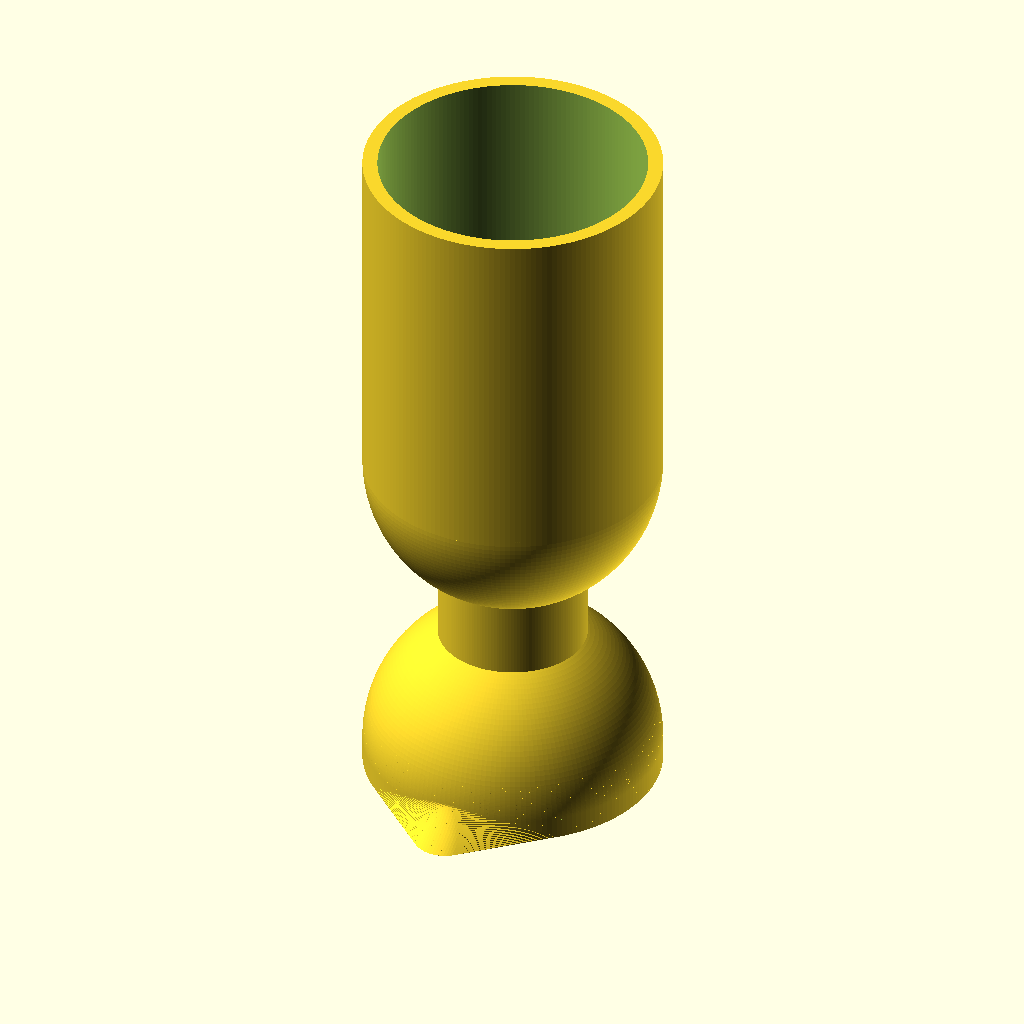
Cell 1 — every parameter at its default value.
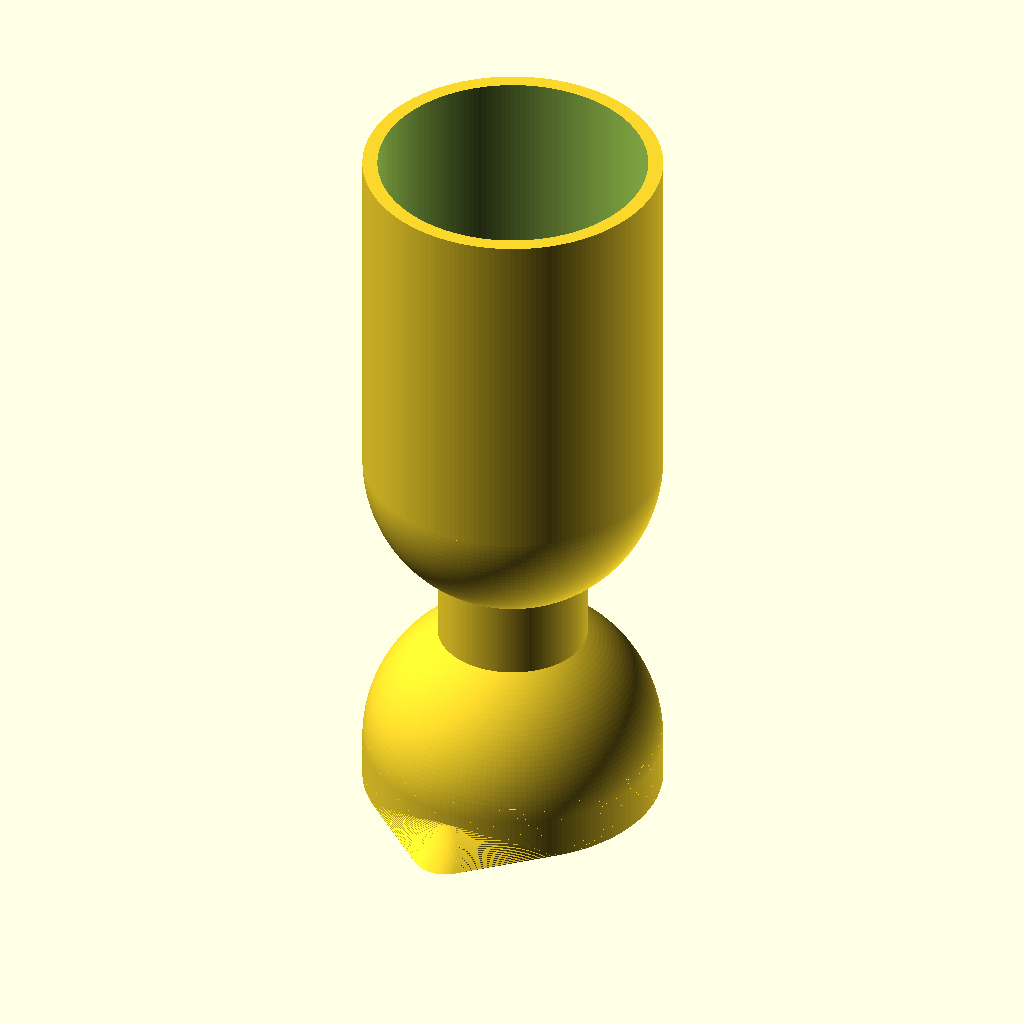
Cell 2 — skirt_h set to 6, the other parameters unchanged.
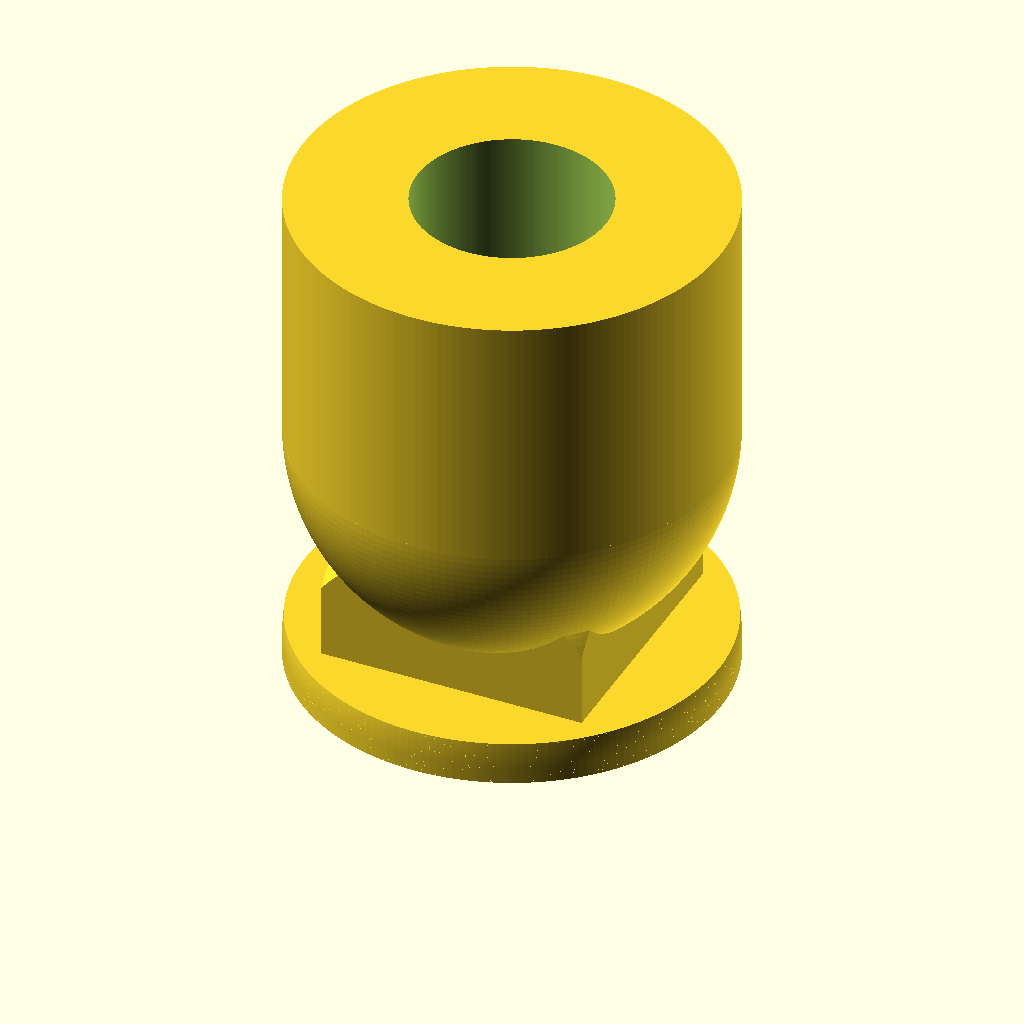
Cell 3: the same model with r_out = 40.
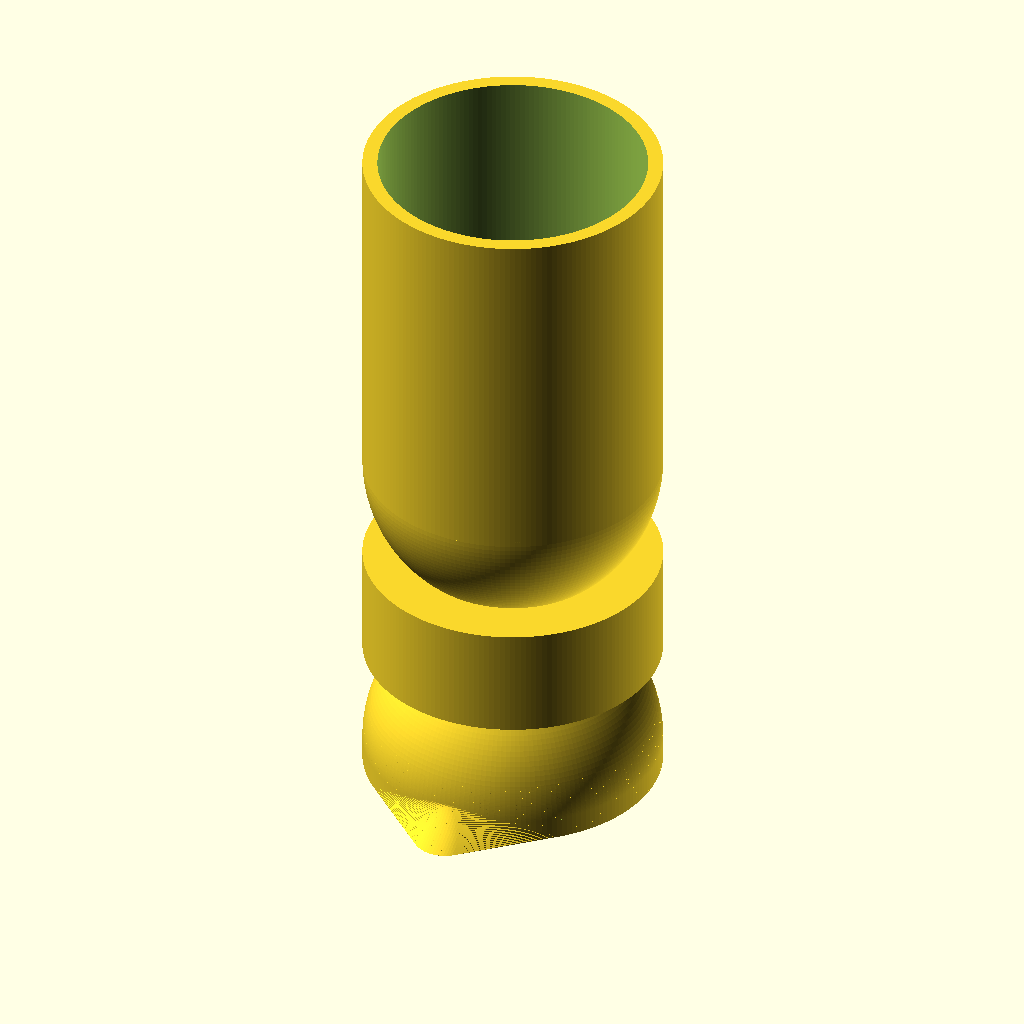
Cell 4 — neck_r set to 20, the other parameters unchanged.
All cells are drawn from the same view direction (rotation 55°, 0°, 25°, orthographic, colour scheme Cornfield), but the view is re-fitted for each cell, so position and scale can differ between cells as well as the parameter.
OpenSCAD source file ARCHIVE/plant_jigger/plant_jigger_015.scad:
// Plant Jigger — goblet-shaped double-ended jigger (SPEC.md), v015.
// v014 -> v015: supportless cup roof. The bell cavity's spherical cap was
// a ~25 mm near-flat interior roof printed rim-down (needed supports).
// Above latitude asin(0.475687) ~ 28.40 deg the interior is now a 45 deg
// cone whose apex tunnels into the solid neck. The blend latitude is the
// root of 2s^3 + 6s^2 + 3s - 3 = 0, which makes the cone's volume equal
// the spherical cap it replaces (4156.5 mm^3 each), so the cup still
// holds 15.268 ml. Outer geometry is unchanged; the wall is 2 mm below
// the blend and thickens above it (>= ~2.2 mm along the dome, >= ~2.9 mm
// where the cone rises inside the neck). The cone base is extended lap
// below the blend for a robust union (adds ~2 mm^3, 0.013% — noise).
//
// Frame note (v009+): bed plane = rim plane in use. The lip pour edge
// lies in the rim plane and prints flat on the bed; the flare occupies
// the top ~8 mm of the cup in use.

$fa = 2;
$fs = 0.4;

/* ---------- body layout (spec coords translated up by skirt_h) ---------- */
skirt_h  = 3;              // bell skirt height; also z of bell sphere center
bell_c   = skirt_h;        // bell sphere center height
cup_c    = 45 + skirt_h;   // large-cup sphere center height
cup_top  = 93 + skirt_h;   // large-cup rim
r_out    = 20;             // outer radius, both cups
r_in     = 18;             // inner radius (2 mm wall)
neck_r   = 10;
neck_z0  = 15 + skirt_h;
neck_z1  = 30 + skirt_h;
sink     = 0.3;            // neck ends sunk into each shell (no tangency)
lap      = 0.3;            // generic union overlap

/* ---------- cavity roof: sphere-to-cone blend (volume-neutral) ---------- */
blend_s  = 0.475687;             // sin(latitude); root of 2s^3+6s^2+3s-3=0
blend_r  = r_in * sqrt(1 - blend_s * blend_s);  // 15.833 blend circle
blend_z  = bell_c + r_in * blend_s;             // 11.562 blend height
// 45 deg cone: apex at blend_z + blend_r = 27.40, inside the neck (r 9.4
// against neck_r 10 at neck_z0; the neck is solid, so it just hollows)

/* ---------- pitcher-lip parameters (print frame) ---------- */
tip_y    = -21.2;   // spout circle center at the rim (z = 0)
tip_or   = 4.3;     // outer spout circle: tip reaches y -25.5 (5.5 past wall)
tip_ir   = 3.5;     // inner spout circle: lip channel width 7, 0.8 walls
merge_oy = -14.5;   // outer spout circle center once fully merged into bowl
merge_iy = -13.5;   // inner merge center (shorter reach: wall thickens)
H_o      = 8;       // outer flare height: rim to tangent merge with dome
H_i      = 7.5;     // channel height (slightly shorter than the outer flare)
n_o      = 40;      // loft slices, outer (0.2 mm steps: no visible banding)
n_i      = 38;      // loft slices, channel
kick_p   = 1.3;     // >1 concentrates the flare at the pour edge (~60 deg)

// lip ease: aggressive but finite kick-out at the rim ((1-sin)^p),
// tangent (zero slope) at the merge into the dome
function reach(t, y0, y1) =
    y1 + (y0 - y1) * pow(1 - sin(90 * min(t, 1)), kick_p);

// bell outer/inner silhouette radius at height z (skirt, then hemisphere)
function osil(z) = z <= bell_c ? r_out : sqrt(r_out * r_out - (z - bell_c) * (z - bell_c));
function isil(z) = z <= bell_c ? r_in  : sqrt(r_in  * r_in  - (z - bell_c) * (z - bell_c));

/* ---------- small cup (bell) ---------- */
module bell_outer() {
    cylinder(r = r_out, h = bell_c);              // skirt, z 0..3
    intersection() {                              // upper hemisphere, lapped
        translate([0, 0, bell_c]) sphere(r = r_out);
        translate([-25, -25, bell_c - lap]) cube([50, 50, 25]);
    }
}
module bell_cavity() {
    translate([0, 0, -1]) cylinder(r = r_in, h = bell_c + 1 + lap);
    intersection() {                              // sphere zone, up to blend
        translate([0, 0, bell_c]) sphere(r = r_in);
        translate([-25, -25, bell_c - lap]) cube([50, 50, blend_z - bell_c + lap]);
    }
    translate([0, 0, blend_z - lap])              // 45 deg roof cone, lapped
        cylinder(r1 = blend_r + lap, r2 = 0, h = blend_r + lap);
}

/* ---------- neck: column seated 0.3 into each sphere ---------- */
module neck() {
    difference() {
        translate([0, 0, neck_z0])
            cylinder(r = neck_r, h = neck_z1 - neck_z0);
        translate([0, 0, bell_c]) sphere(r = r_out - sink);
        translate([0, 0, cup_c])  sphere(r = r_out - sink);
    }
}

/* ---------- large cup: spherical bottom, open barrel ---------- */
module cup_outer() {
    translate([0, 0, cup_c]) sphere(r = r_out);
    translate([0, 0, cup_c - lap])
        cylinder(r = r_out, h = cup_top - cup_c + lap);
}
module cup_cavity() {
    translate([0, 0, cup_c]) sphere(r = r_in);
    translate([0, 0, cup_c - lap])
        cylinder(r = r_in, h = cup_top - cup_c + lap + 1);
}

/* ---------- pitcher lip: stacked-hull loft ---------- */
// one thin loft section: bowl silhouette blended with the spout circle
module lip_slice(z, rb, yc, rc) {
    translate([0, 0, z]) linear_extrude(0.001) hull() {
        circle(rb);
        translate([0, yc]) circle(rc);
    }
}

module lip_outer() {
    for (i = [0 : n_o - 1]) hull() {
        lip_slice( i      * H_o / n_o, osil( i      * H_o / n_o),
                  reach( i      / n_o, tip_y, merge_oy), tip_or);
        lip_slice((i + 1) * H_o / n_o, osil((i + 1) * H_o / n_o),
                  reach((i + 1) / n_o, tip_y, merge_oy), tip_or);
    }
}

// channel void: same loft on the inner silhouette, open across the rim
// plane (extends 1 mm below the bed so the difference is clean)
module lip_void() {
    hull() {
        lip_slice(-1, r_in, tip_y, tip_ir);
        lip_slice( 0, r_in, tip_y, tip_ir);
    }
    for (i = [0 : n_i - 1]) hull() {
        lip_slice( i      * H_i / n_i, isil( i      * H_i / n_i),
                  reach( i      / n_i, tip_y, merge_iy), tip_ir);
        lip_slice((i + 1) * H_i / n_i, isil((i + 1) * H_i / n_i),
                  reach((i + 1) / n_i, tip_y, merge_iy), tip_ir);
    }
}

/* ---------- assembly ---------- */
difference() {
    union() {
        bell_outer();
        lip_outer();
        neck();
        cup_outer();
    }
    bell_cavity();
    lip_void();
    cup_cavity();
}
Parameter table extracted from the source (name, type, default, range or options):
skirt_h: number, default 3
r_out: number, default 20
r_in: number, default 18
neck_r: number, default 10
sink: number, default 0.3
lap: number, default 0.3
blend_s: number, default 0.475687
tip_y: number, default -21.2
tip_or: number, default 4.3
tip_ir: number, default 3.5
merge_oy: number, default -14.5
merge_iy: number, default -13.5
H_o: number, default 8
H_i: number, default 7.5
n_o: number, default 40
n_i: number, default 38
kick_p: number, default 1.3
